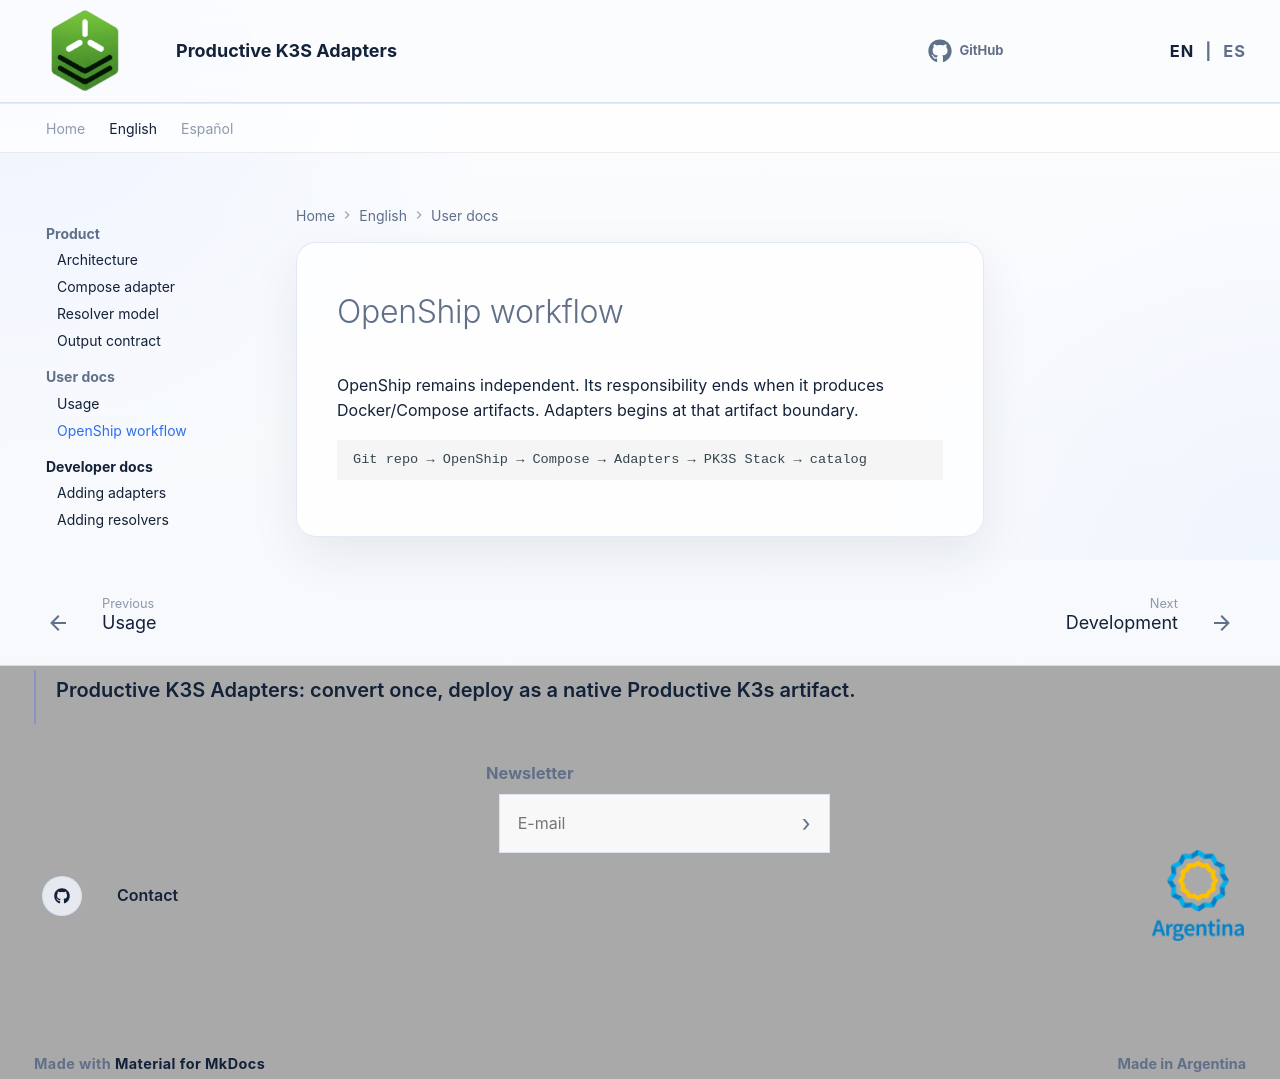

repository: productive-k3s/productive-k3s-adapters · page: en/user-docs/openship/index.html · generator: mkdocs

# OpenShip workflow

OpenShip remains independent. Its responsibility ends when it produces Docker/Compose artifacts. Adapters begins at that artifact boundary.

```text
Git repo → OpenShip → Compose → Adapters → PK3S Stack → catalog
```
